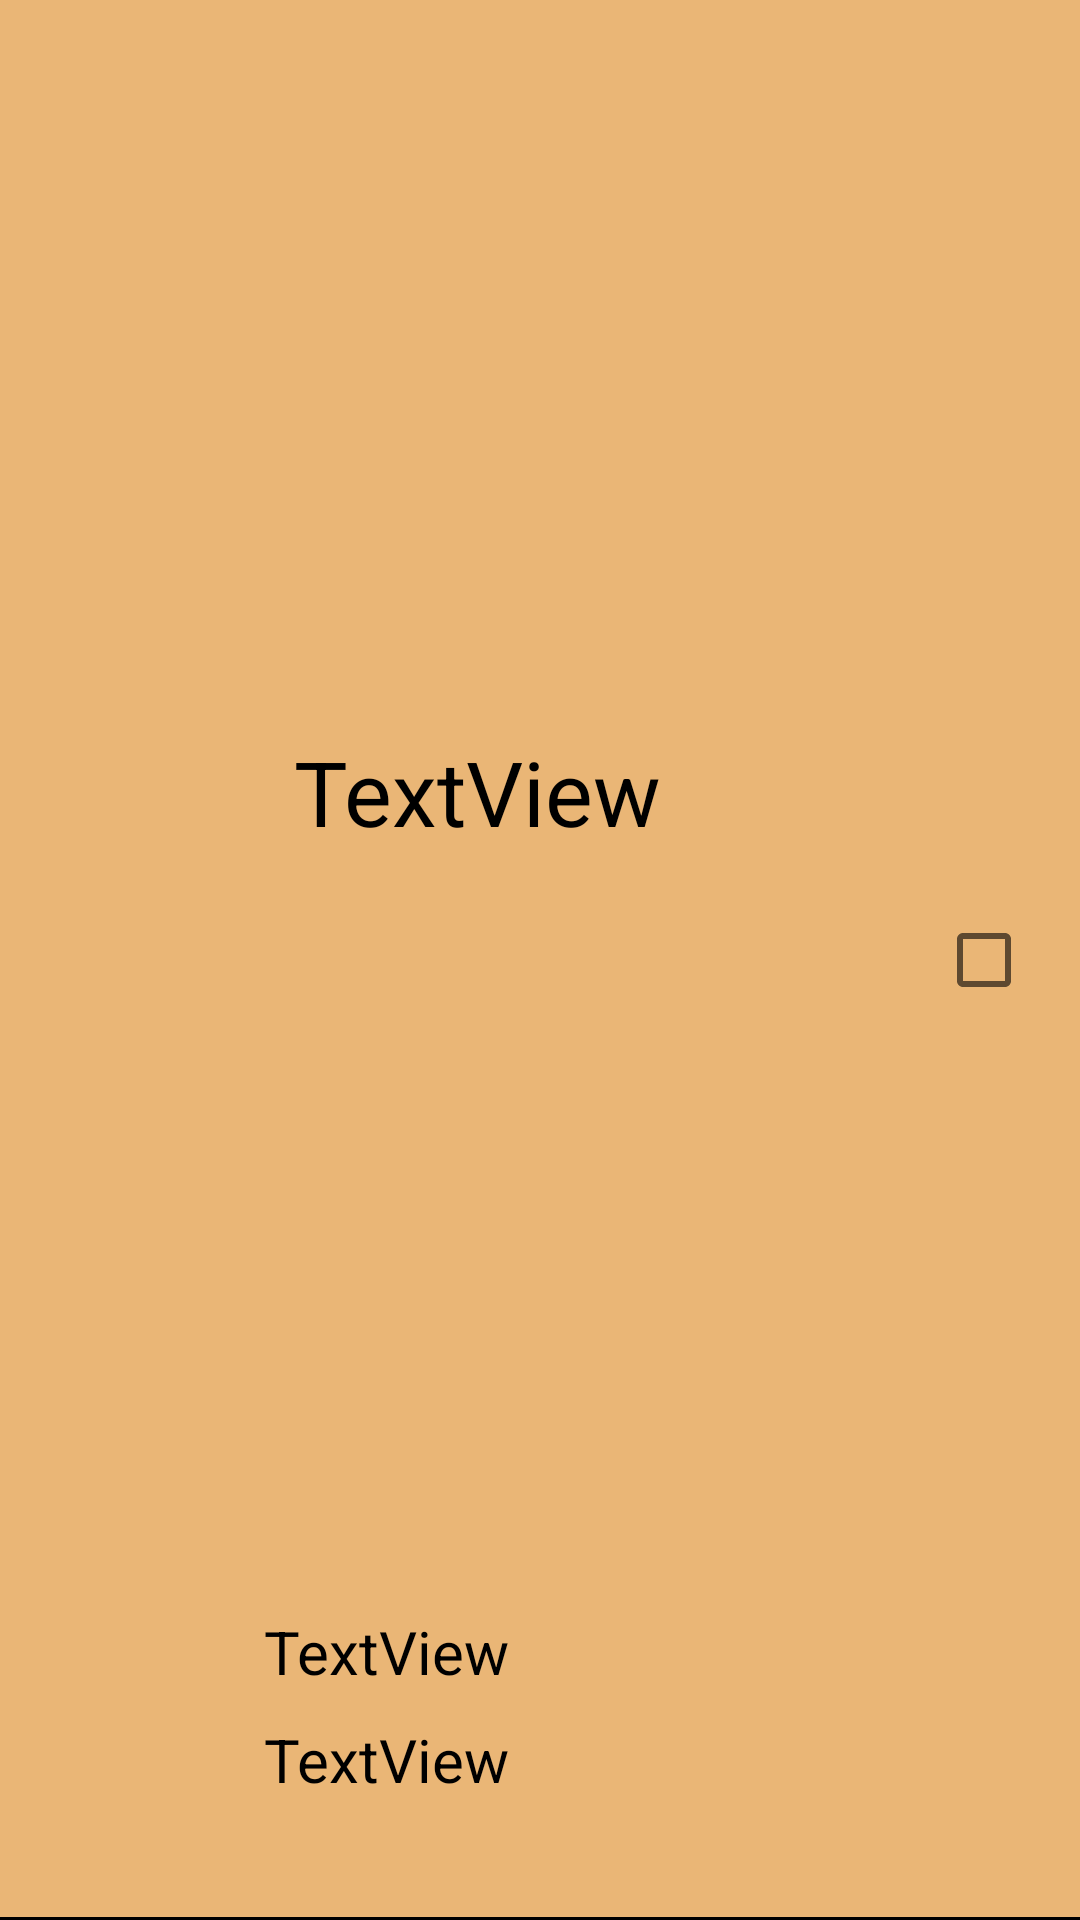

Produce the Android XML layout that renders to this screen, including the resource entries it uses.
<!-- AndroidManifest.xml: application theme Theme.Private_lesson -->
<!-- res/layout/teacher_post_list_row.xml -->
<?xml version="1.0" encoding="utf-8"?>
<androidx.constraintlayout.widget.ConstraintLayout xmlns:android="http://schemas.android.com/apk/res/android"
    xmlns:app="http://schemas.android.com/apk/res-auto"
    xmlns:tools="http://schemas.android.com/tools"
    android:layout_width="match_parent"
    android:layout_height="200dp"
    android:background="#eab676"
    >


    <View
        android:layout_width="match_parent"
        android:layout_height="1dp"
        android:background="#000000"
        app:layout_constraintBottom_toBottomOf="parent"
        app:layout_constraintEnd_toEndOf="parent"
        app:layout_constraintStart_toStartOf="parent" />

    <ImageView
        android:id="@+id/postlistrow_avatar_img"
        android:layout_width="74dp"
        android:layout_height="91dp"
        android:layout_marginStart="4dp"
        android:layout_marginTop="4dp"
        android:layout_marginBottom="4dp"
        app:layout_constraintBottom_toBottomOf="parent"
        app:layout_constraintStart_toStartOf="parent"
        app:layout_constraintTop_toTopOf="parent"
        app:srcCompat="@drawable/avatar" />

    <CheckBox
        android:id="@+id/postlistrow_cb"
        android:layout_width="wrap_content"
        android:layout_height="wrap_content"
        android:focusable="false"
        app:layout_constraintBottom_toBottomOf="parent"
        app:layout_constraintEnd_toEndOf="parent"
        app:layout_constraintTop_toTopOf="parent" />

    <TextView
        android:id="@+id/postlistrow_name_tv"
        android:layout_width="0dp"
        android:layout_height="wrap_content"
        android:layout_marginStart="10dp"
        android:layout_marginBottom="12dp"
        android:text="TextView"
        android:textColor="@color/black"
        android:textSize="30sp"
        app:layout_constraintBottom_toTopOf="@+id/postlistrow_cb"
        app:layout_constraintEnd_toStartOf="@+id/postlistrow_cb"
        app:layout_constraintHorizontal_bias="0.0"
        app:layout_constraintStart_toStartOf="@+id/postlistrow_description_tv" />



    <TextView
        android:id="@+id/postlistrow_description_tv"
        android:layout_width="0dp"
        android:layout_height="wrap_content"
        android:layout_marginStart="10dp"
        android:layout_marginBottom="76dp"
        android:text="TextView"
        android:textColor="@color/black"
        android:textSize="20sp"
        app:layout_constraintBottom_toBottomOf="parent"
        app:layout_constraintEnd_toStartOf="@+id/postlistrow_cb"
        app:layout_constraintHorizontal_bias="1.0"
        app:layout_constraintStart_toEndOf="@+id/postlistrow_avatar_img" />

    <TextView
        android:id="@+id/postlistrow_price_tv"
        android:layout_width="0dp"
        android:layout_height="wrap_content"
        android:layout_marginStart="10dp"
        android:layout_marginBottom="40dp"
        android:text="TextView"
        android:textColor="@color/black"
        android:textSize="20sp"
        app:layout_constraintBottom_toBottomOf="parent"
        app:layout_constraintEnd_toStartOf="@+id/postlistrow_cb"
        app:layout_constraintHorizontal_bias="0.0"
        app:layout_constraintStart_toEndOf="@+id/postlistrow_avatar_img" />
    <TextView
        android:id="@+id/postlistrow_id_tv"
        android:layout_width="0dp"
        android:layout_height="wrap_content"
        android:layout_marginStart="8dp"
        android:text="TextView"
        android:textSize="16sp"
        android:visibility="invisible"
        app:layout_constraintBottom_toBottomOf="parent"
        app:layout_constraintEnd_toStartOf="@+id/postlistrow_cb"
        app:layout_constraintHorizontal_bias="0.5"
        app:layout_constraintStart_toEndOf="@+id/postlistrow_avatar_img"
        app:layout_constraintTop_toBottomOf="@+id/postlistrow_name_tv" />
</androidx.constraintlayout.widget.ConstraintLayout>
<!-- resources referenced by this layout -->
<resources>
  <style name="Theme.Private_lesson" parent="Theme.MaterialComponents.DayNight.DarkActionBar">
          
          <item name="colorPrimary">#154c79</item>
  
          <item name="colorPrimaryVariant">@color/purple_700</item>
          <item name="colorOnPrimary">@color/white</item>
          
          <item name="colorSecondary">@color/teal_200</item>
          <item name="colorSecondaryVariant">@color/teal_700</item>
          <item name="colorOnSecondary">@color/black</item>
          
          <item name="android:statusBarColor">?attr/colorPrimaryVariant</item>
          
      </style>
  <!-- not gathered from this repository: default colours our renderer supplied (Android Studio template values) -->
  <color name="purple_700">#FF3700B3</color>
  <color name="teal_200">#FF03DAC5</color>
  <color name="teal_700">#FF018786</color>
  <color name="black">#FF000000</color>
  <color name="white">#FFFFFFFF</color>
</resources>
